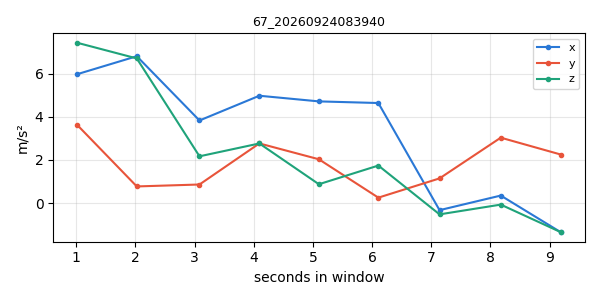

The data file committed next to this chart (first rows):
timestamp, x, y, z
1790203172, 5.988, 3.622, 7.445
1790203173, 6.821, 0.7705, 6.718
1790203174, 3.835, 0.8602, 2.17
1790203175, 4.985, 2.768, 2.767
1790203176, 4.722, 2.033, 0.8728
1790203177, 4.646, 0.2495, 1.741
1790203178, -0.332, 1.144, -0.5276
1790203179, 0.3464, 3.036, -0.07418
1790203180, -1.359, 2.252, -1.356
